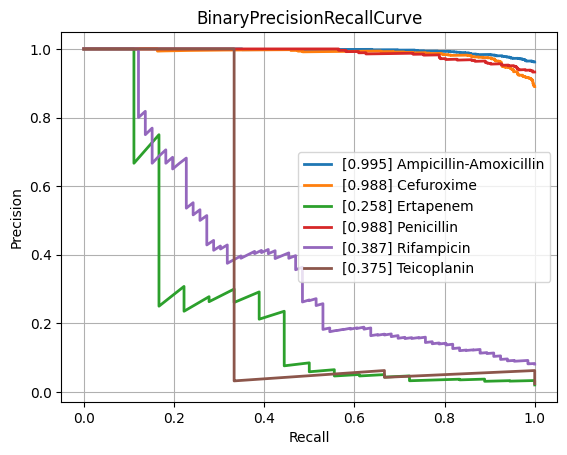

The table this chart was drawn from, first rows:
class, PrecisionRecallAUC, FrequencyPositiveClass, n_positives, n_negatives
Amikacin, 0.5196, 0.1472, 137, 794
Amoxicillin-Clavulanic acid, 0.8609, 0.5875, 1551, 1089
Ampicillin, 0.9604, 0.8204, 2855, 625
Ampicillin-Amoxicillin, 0.995, 0.9621, 1219, 48
Cefazolin, 0.9327, 0.6687, 111, 55
Cefepime, 0.7071, 0.3514, 975, 1800
Cefpodoxime, 0.7193, 0.519, 41, 38
Ceftazidime, 0.7686, 0.4022, 1367, 2032
Ceftriaxone, 0.7345, 0.4174, 1210, 1689
Cefuroxime, 0.9878, 0.8901, 956, 118
Ciprofloxacin, 0.7497, 0.4092, 2460, 3552
Clindamycin, 0.9162, 0.7189, 1289, 504
Colistin, 0.83, 0.2948, 186, 445
Cotrimoxazole, 0.7609, 0.4568, 3128, 3719
Ertapenem, 0.2576, 0.02052, 18, 859
Erythromycin, 0.9357, 0.7593, 1142, 362
Fosfomycin, 0.7007, 0.3502, 402, 746
Fosfomycin-Trometamol, 0.5416, 0.3235, 22, 46
Fusidic acid, 0.7921, 0.5328, 138, 121
Gentamicin, 0.9278, 0.643, 3229, 1793
Imipenem, 0.8729, 0.4609, 2804, 3280
Levofloxacin, 0.8244, 0.4655, 613, 704
Meropenem, 0.6185, 0.1971, 784, 3194
Mupirocin, 0.8145, 0.18, 9, 41
Nitrofurantoin, 0.57, 0.1605, 39, 204
Norfloxacin, 0.4955, 0.2787, 34, 88
Oxacillin, 0.8829, 0.6139, 434, 273
Penicillin, 0.9882, 0.9328, 430, 31
Piperacillin-Tazobactam, 0.7768, 0.4502, 2117, 2585
Rifampicin, 0.3873, 0.08128, 66, 746
Teicoplanin, 0.375, 0.02419, 3, 121
Tetracycline, 0.711, 0.4036, 314, 464
Tobramycin, 0.5868, 0.2259, 155, 531
Vancomycin, 0.5276, 0.08037, 174, 1991
micro, 0.8501, 0.4672, , 
macro, 0.7362, NaN, , 
